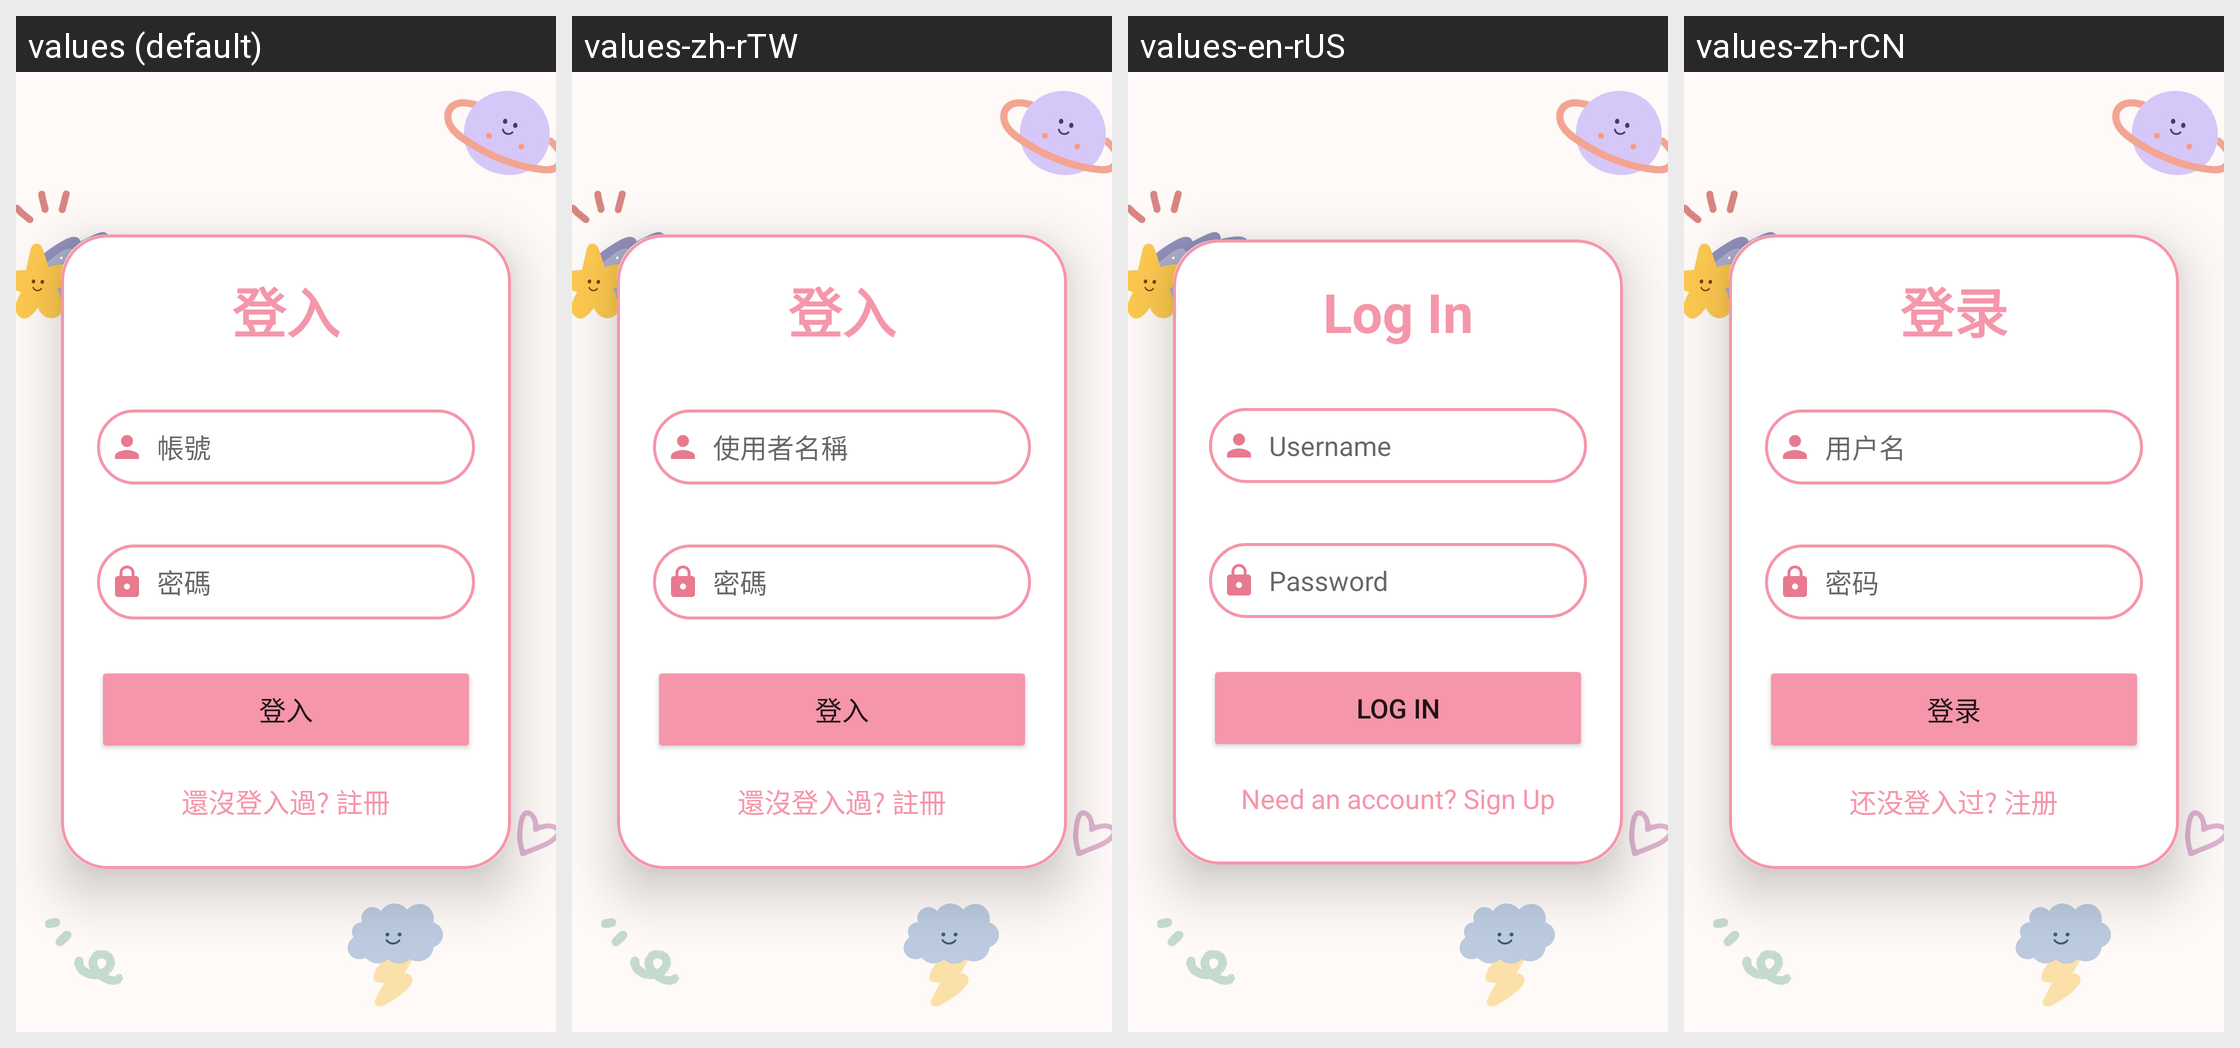

Here is an Android app screen in its default locale and in the app's own translations. Write out the translated-string differences for the strings that appear on this screen.
Android screen res/layout/activity_login.xml rendered under 4 locales, left to right: values (default), values-zh-rTW, values-en-rUS, values-zh-rCN. Device: Nexus 5 (rendered at 1080×1920; each locale shown at half size, 540×960, under a caption strip naming it); theme Theme.BottomNavigation.
Strings drawn on this screen, with the default value and each locale's value (text and hints the layout hard-codes, and strings that could not be matched under every locale, appear in the picture but are not listed):

signin
  values: 登入
  values-zh-rTW: 登入
  values-en-rUS: Log In
  values-zh-rCN: 登录

username
  values: 帳號
  values-zh-rTW: 使用者名稱
  values-en-rUS: Username
  values-zh-rCN: 用户名

password
  values: 密碼
  values-zh-rTW: 密碼
  values-en-rUS: Password
  values-zh-rCN: 密码

a
  values: 還沒登入過? 註冊
  values-zh-rTW: 還沒登入過? 註冊
  values-en-rUS: Need an account? Sign Up
  values-zh-rCN: 还没登入过? 注册
